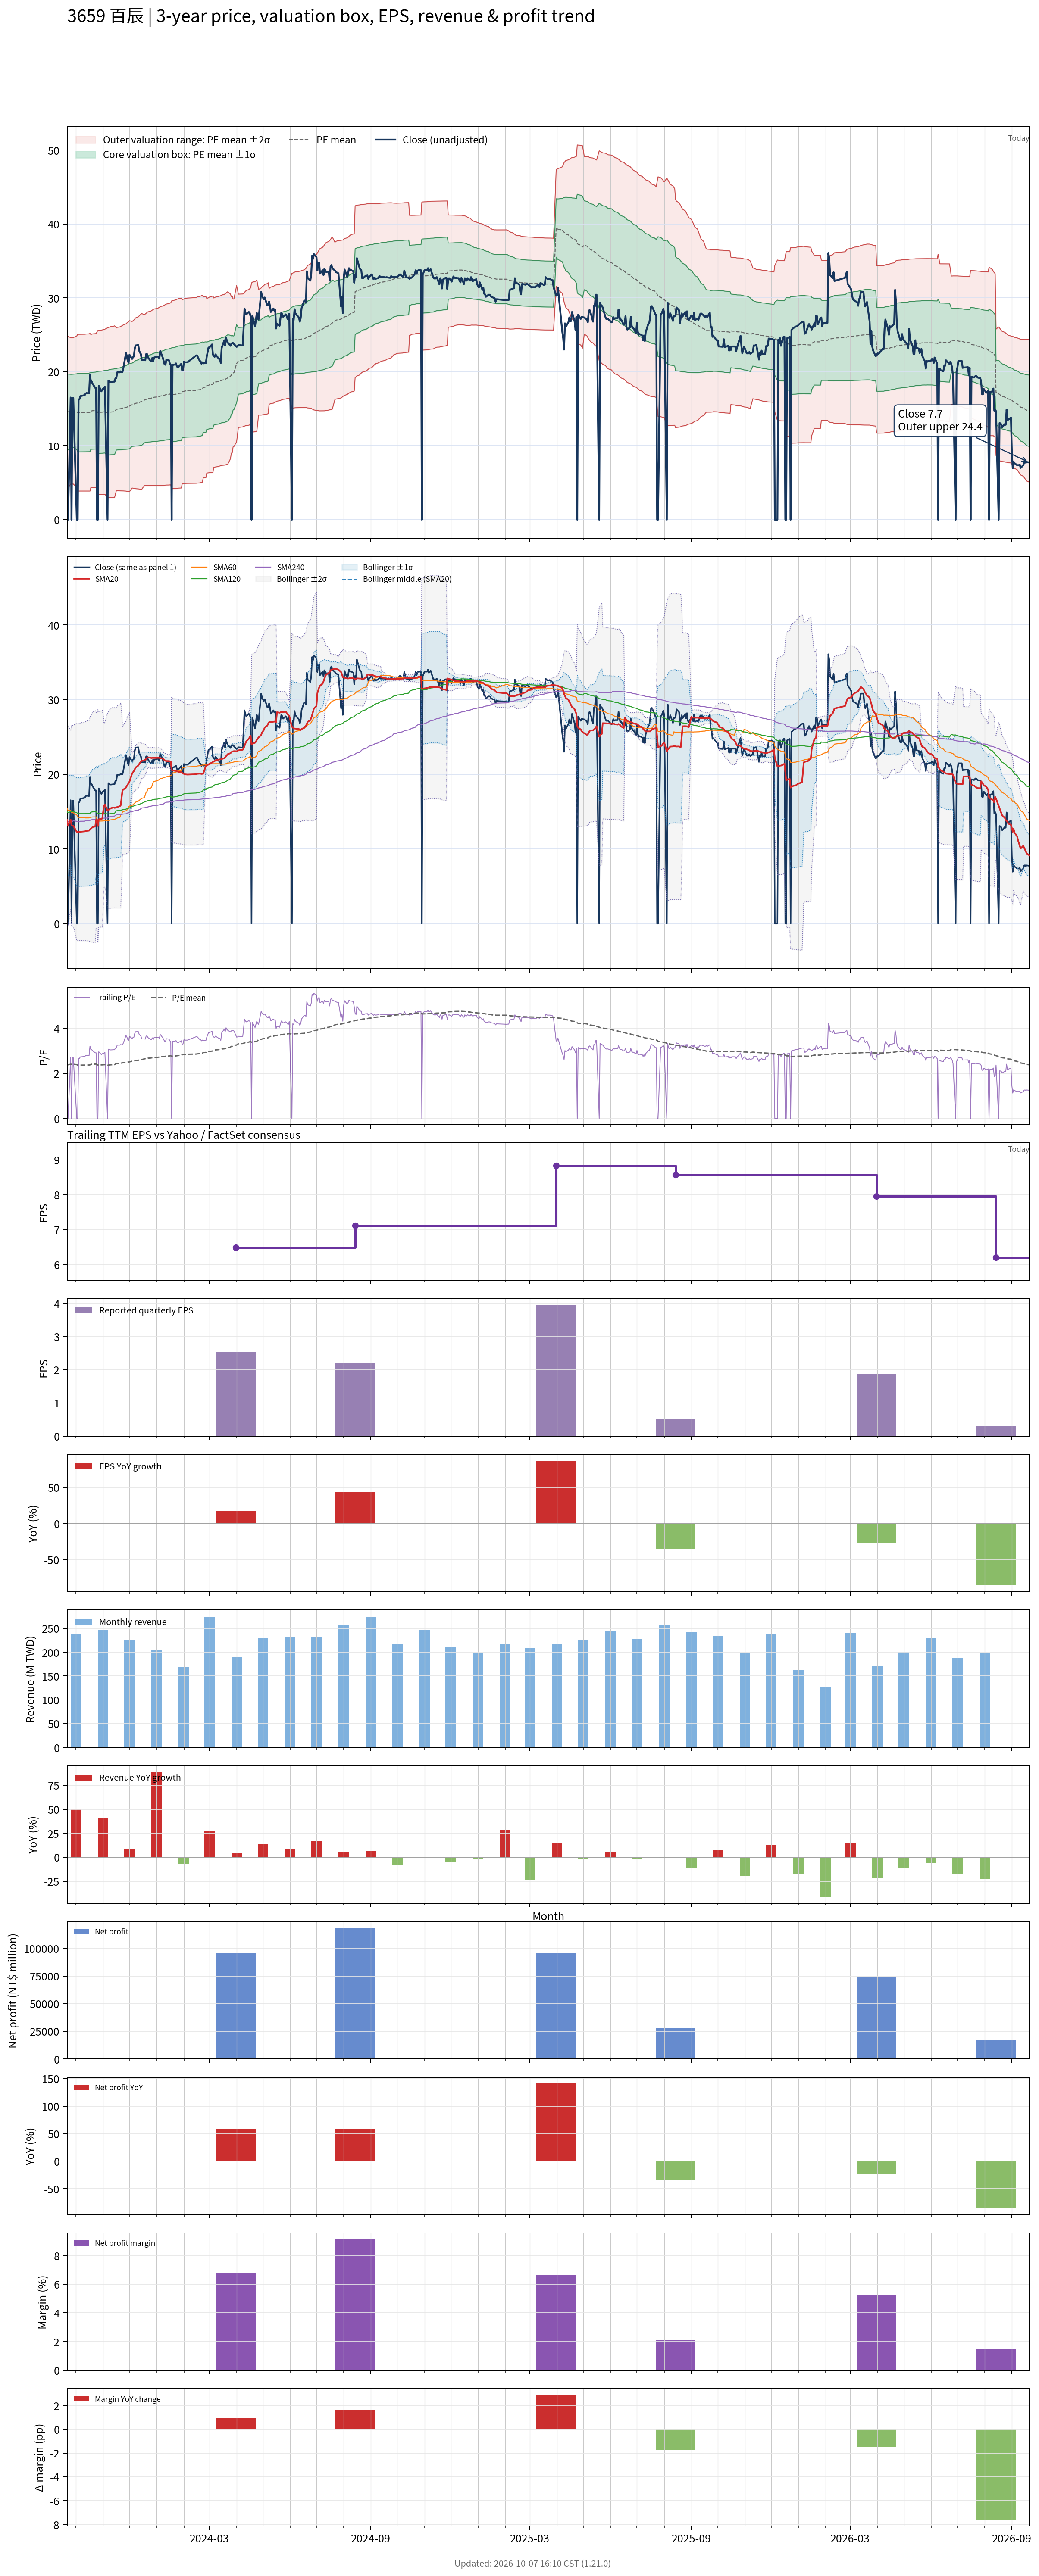

Data behind this chart, as committed beside it:
# chart-version: skill-stock-dynamic-val…
date, close, available_date, period_end, eps, ttm_eps, pe, pe_mean, pe_std, price_m2, price_m1, price_mean, price_p1, price_p2, forward_eps, forward_pe, forward_pe_mean, forward_pe_std, forward_price_m2, forward_price_m1, forward_price_mean, forward_price_p1, forward_price_p2, sma20
2023-09-21, 0.000000, 2023-08-14, 2023-06-30, 0.78, 6.134, 0.000000, 2.398, 0.8066, 4.815, 9.763, 14.71, 19.66, 24.61, , , , , , , , , , 13.89
2023-09-22, 0.000000, 2023-08-14, 2023-06-30, 0.78, 6.134, 0.000000, 2.376, 0.8355, 4.327, 9.451, 14.58, 19.7, 24.83, , , , , , , , , , 13.09
2023-09-25, 16.52, 2023-08-14, 2023-06-30, 0.78, 6.134, 2.694, 2.399, 0.8068, 4.816, 9.765, 14.71, 19.66, 24.61, , , , , , , , , , 13.91
2023-09-26, 0.000000, 2023-08-14, 2023-06-30, 0.78, 6.134, 0.000000, 2.399, 0.8068, 4.816, 9.765, 14.71, 19.66, 24.61, , , , , , , , , , 13.11
2023-09-27, 16.48, 2023-08-14, 2023-06-30, 0.78, 6.134, 2.686, 2.4, 0.8072, 4.82, 9.771, 14.72, 19.67, 24.62, , , , , , , , , , 13.1
2023-09-28, 16.48, 2023-08-14, 2023-06-30, 0.78, 6.134, 2.686, 2.402, 0.8075, 4.824, 9.777, 14.73, 19.68, 24.64, , , , , , , , , , 13.1
2023-10-02, 0.000000, 2023-08-14, 2023-06-30, 0.78, 6.134, 0.000000, 2.381, 0.8366, 4.338, 9.47, 14.6, 19.73, 24.86, , , , , , , , , , 12.28
2023-10-03, 0.000000, 2023-08-14, 2023-06-30, 0.78, 6.134, 0.000000, 2.359, 0.8642, 3.869, 9.17, 14.47, 19.77, 25.07, , , , , , , , , , 12.28
2023-10-04, 16.2, 2023-08-14, 2023-06-30, 0.78, 6.134, 2.641, 2.36, 0.8644, 3.871, 9.173, 14.47, 19.78, 25.08, , , , , , , , , , 12.27
2023-10-05, 16.29, 2023-08-14, 2023-06-30, 0.78, 6.134, 2.656, 2.36, 0.8644, 3.871, 9.173, 14.47, 19.78, 25.08, , , , , , , , , , 12.26
2023-10-06, 16.71, 2023-08-14, 2023-06-30, 0.78, 6.134, 2.725, 2.36, 0.8646, 3.871, 9.174, 14.48, 19.78, 25.08, , , , , , , , , , 12.3
2023-10-11, 16.85, 2023-08-14, 2023-06-30, 0.78, 6.134, 2.747, 2.361, 0.8648, 3.872, 9.177, 14.48, 19.79, 25.09, , , , , , , , , , 12.35
2023-10-12, 17.04, 2023-08-14, 2023-06-30, 0.78, 6.134, 2.778, 2.363, 0.8654, 3.875, 9.183, 14.49, 19.8, 25.11, , , , , , , , , , 12.38
2023-10-13, 17.13, 2023-08-14, 2023-06-30, 0.78, 6.134, 2.793, 2.364, 0.866, 3.877, 9.189, 14.5, 19.81, 25.12, , , , , , , , , , 12.42
2023-10-16, 17.08, 2023-08-14, 2023-06-30, 0.78, 6.134, 2.785, 2.366, 0.8666, 3.879, 9.194, 14.51, 19.82, 25.14, , , , , , , , , , 12.45
2023-10-17, 19.65, 2023-08-14, 2023-06-30, 0.78, 6.134, 3.204, 2.371, 0.8697, 3.871, 9.205, 14.54, 19.87, 25.21, , , , , , , , , , 12.62
2023-10-18, 18.72, 2023-08-14, 2023-06-30, 0.78, 6.134, 3.052, 2.396, 0.844, 4.342, 9.519, 14.7, 19.87, 25.05, , , , , , , , , , 12.72
2023-10-19, 18.67, 2023-08-14, 2023-06-30, 0.78, 6.134, 3.044, 2.4, 0.8459, 4.342, 9.53, 14.72, 19.91, 25.1, , , , , , , , , , 12.82
2023-10-20, 18.39, 2023-08-14, 2023-06-30, 0.78, 6.134, 2.998, 2.403, 0.8475, 4.343, 9.542, 14.74, 19.94, 25.14, , , , , , , , , , 12.93
2023-10-23, 17.83, 2023-08-14, 2023-06-30, 0.78, 6.134, 2.907, 2.406, 0.8486, 4.346, 9.551, 14.76, 19.96, 25.17, , , , , , , , , , 13
2023-10-24, 17.83, 2023-08-14, 2023-06-30, 0.78, 6.134, 2.907, 2.408, 0.8497, 4.349, 9.56, 14.77, 19.98, 25.19, , , , , , , , , , 13.89
2023-10-25, 0.000000, 2023-08-14, 2023-06-30, 0.78, 6.134, 0.000000, 2.387, 0.8774, 3.875, 9.257, 14.64, 20.02, 25.4, , , , , , , , , , 13.89
2023-10-26, 0.000000, 2023-08-14, 2023-06-30, 0.78, 6.134, 0.000000, 2.365, 0.9038, 3.419, 8.963, 14.51, 20.05, 25.59, , , , , , , , , , 13.07
2023-10-27, 18.11, 2023-08-14, 2023-06-30, 0.78, 6.134, 2.953, 2.368, 0.9052, 3.421, 8.974, 14.53, 20.08, 25.63, , , , , , , , , , 13.97
2023-10-30, 17.36, 2023-08-14, 2023-06-30, 0.78, 6.134, 2.831, 2.37, 0.906, 3.424, 8.982, 14.54, 20.1, 25.65, , , , , , , , , , 14.02
2023-10-31, 17.55, 2023-08-14, 2023-06-30, 0.78, 6.134, 2.861, 2.372, 0.9068, 3.426, 8.988, 14.55, 20.11, 25.67, , , , , , , , , , 14.07
2023-11-01, 17.74, 2023-08-14, 2023-06-30, 0.78, 6.134, 2.892, 2.375, 0.9079, 3.43, 8.999, 14.57, 20.14, 25.7, , , , , , , , , , 14.96
2023-11-02, 17.74, 2023-08-14, 2023-06-30, 0.78, 6.134, 2.892, 2.378, 0.909, 3.434, 9.009, 14.58, 20.16, 25.74, , , , , , , , , , 15.85
2023-11-03, 17.97, 2023-08-14, 2023-06-30, 0.78, 6.134, 2.93, 2.381, 0.9103, 3.438, 9.021, 14.6, 20.19, 25.77, , , , , , , , , , 15.93
2023-11-06, 0.000000, 2023-08-14, 2023-06-30, 0.78, 6.134, 0.000000, 2.36, 0.9357, 2.997, 8.736, 14.48, 20.21, 25.95, , , , , , , , , , 15.12
2023-11-07, 18.81, 2023-08-14, 2023-06-30, 0.78, 6.134, 3.067, 2.364, 0.9377, 2.997, 8.748, 14.5, 20.25, 26, , , , , , , , , , 15.22
2023-11-08, 18.67, 2023-08-14, 2023-06-30, 0.78, 6.134, 3.044, 2.368, 0.9396, 2.998, 8.762, 14.52, 20.29, 26.05, , , , , , , , , , 15.32
2023-11-09, 18.62, 2023-08-14, 2023-06-30, 0.78, 6.134, 3.037, 2.372, 0.9413, 2.999, 8.773, 14.55, 20.32, 26.09, , , , , , , , , , 15.39
2023-11-10, 18.62, 2023-08-14, 2023-06-30, 0.78, 6.134, 3.037, 2.375, 0.9431, 3, 8.784, 14.57, 20.35, 26.14, , , , , , , , , , 15.47
2023-11-13, 18.67, 2023-08-14, 2023-06-30, 0.78, 6.134, 3.044, 2.379, 0.9448, 3.001, 8.796, 14.59, 20.39, 26.18, , , , , , , , , , 15.55
2023-11-14, 18.67, 2023-08-14, 2023-06-30, 0.78, 6.134, 3.044, 2.383, 0.9466, 3.002, 8.808, 14.61, 20.42, 26.23, , , , , , , , , , 15.5
2023-11-15, 19.14, 2023-08-14, 2023-06-30, 0.78, 6.134, 3.12, 2.409, 0.9232, 3.449, 9.112, 14.77, 20.44, 26.1, , , , , , , , , , 15.52
2023-11-16, 19.14, 2023-08-14, 2023-06-30, 0.78, 6.134, 3.12, 2.435, 0.8984, 3.913, 9.423, 14.93, 20.44, 25.95, , , , , , , , , , 15.54
2023-11-17, 19.93, 2023-08-14, 2023-06-30, 0.78, 6.134, 3.25, 2.439, 0.9011, 3.907, 9.435, 14.96, 20.49, 26.02, , , , , , , , , , 15.62
2023-11-20, 19.93, 2023-08-14, 2023-06-30, 0.78, 6.134, 3.25, 2.444, 0.904, 3.904, 9.449, 14.99, 20.54, 26.08, , , , , , , , , , 15.73
2023-11-21, 20.07, 2023-08-14, 2023-06-30, 0.78, 6.134, 3.272, 2.449, 0.9067, 3.897, 9.458, 15.02, 20.58, 26.14, , , , , , , , , , 15.84
2023-11-22, 19.98, 2023-08-14, 2023-06-30, 0.78, 6.134, 3.257, 2.454, 0.9095, 3.893, 9.472, 15.05, 20.63, 26.21, , , , , , , , , , 16.84
2023-11-23, 19.98, 2023-08-14, 2023-06-30, 0.78, 6.134, 3.257, 2.46, 0.9124, 3.893, 9.49, 15.09, 20.68, 26.28, , , , , , , , , , 17.84
2023-11-24, 20.49, 2023-08-14, 2023-06-30, 0.78, 6.134, 3.341, 2.466, 0.9159, 3.889, 9.506, 15.12, 20.74, 26.36, , , , , , , , , , 17.96
2023-11-27, 22.55, 2023-08-14, 2023-06-30, 0.78, 6.134, 3.676, 2.475, 0.9225, 3.863, 9.521, 15.18, 20.84, 26.49, , , , , , , , , , 18.21
2023-11-28, 22.17, 2023-08-14, 2023-06-30, 0.78, 6.134, 3.615, 2.483, 0.9281, 3.841, 9.534, 15.23, 20.92, 26.61, , , , , , , , , , 18.45
2023-11-29, 21.47, 2023-08-14, 2023-06-30, 0.78, 6.134, 3.501, 2.489, 0.9326, 3.828, 9.549, 15.27, 20.99, 26.71, , , , , , , , , , 18.63
2023-11-30, 21.24, 2023-08-14, 2023-06-30, 0.78, 6.134, 3.463, 2.496, 0.9368, 3.82, 9.565, 15.31, 21.06, 26.8, , , , , , , , , , 18.81
2023-12-01, 22.31, 2023-08-14, 2023-06-30, 0.78, 6.134, 3.638, 2.505, 0.9425, 3.802, 9.583, 15.36, 21.14, 26.93, , , , , , , , , , 19.02
2023-12-04, 21.75, 2023-08-14, 2023-06-30, 0.78, 6.134, 3.546, 2.534, 0.9186, 4.277, 9.911, 15.55, 21.18, 26.81, , , , , , , , , , 20.11
2023-12-05, 21.99, 2023-08-14, 2023-06-30, 0.78, 6.134, 3.584, 2.541, 0.9233, 4.26, 9.924, 15.59, 21.25, 26.91, , , , , , , , , , 20.27
2023-12-06, 22.08, 2023-08-14, 2023-06-30, 0.78, 6.134, 3.6, 2.549, 0.9283, 4.246, 9.94, 15.63, 21.33, 27.02, , , , , , , , , , 20.44
2023-12-07, 23.15, 2023-08-14, 2023-06-30, 0.78, 6.134, 3.775, 2.557, 0.9348, 4.217, 9.951, 15.69, 21.42, 27.15, , , , , , , , , , 20.67
2023-12-08, 23.57, 2023-08-14, 2023-06-30, 0.78, 6.134, 3.843, 2.567, 0.9421, 4.189, 9.968, 15.75, 21.53, 27.3, , , , , , , , , , 20.91
2023-12-11, 23.62, 2023-08-14, 2023-06-30, 0.78, 6.134, 3.851, 2.577, 0.9494, 4.161, 9.984, 15.81, 21.63, 27.45, , , , , , , , , , 21.16
2023-12-12, 22.87, 2023-08-14, 2023-06-30, 0.78, 6.134, 3.729, 2.586, 0.9551, 4.143, 10, 15.86, 21.72, 27.58, , , , , , , , , , 21.37
2023-12-13, 22.59, 2023-08-14, 2023-06-30, 0.78, 6.134, 3.683, 2.594, 0.9603, 4.131, 10.02, 15.91, 21.8, 27.69, , , , , , , , , , 21.54
2023-12-14, 22.41, 2023-08-14, 2023-06-30, 0.78, 6.134, 3.653, 2.602, 0.9651, 4.12, 10.04, 15.96, 21.88, 27.8, , , , , , , , , , 21.71
2023-12-15, 21.61, 2023-08-14, 2023-06-30, 0.78, 6.134, 3.524, 2.609, 0.9688, 4.118, 10.06, 16, 21.94, 27.89, , , , , , , , , , 21.79
... 669 more rows
